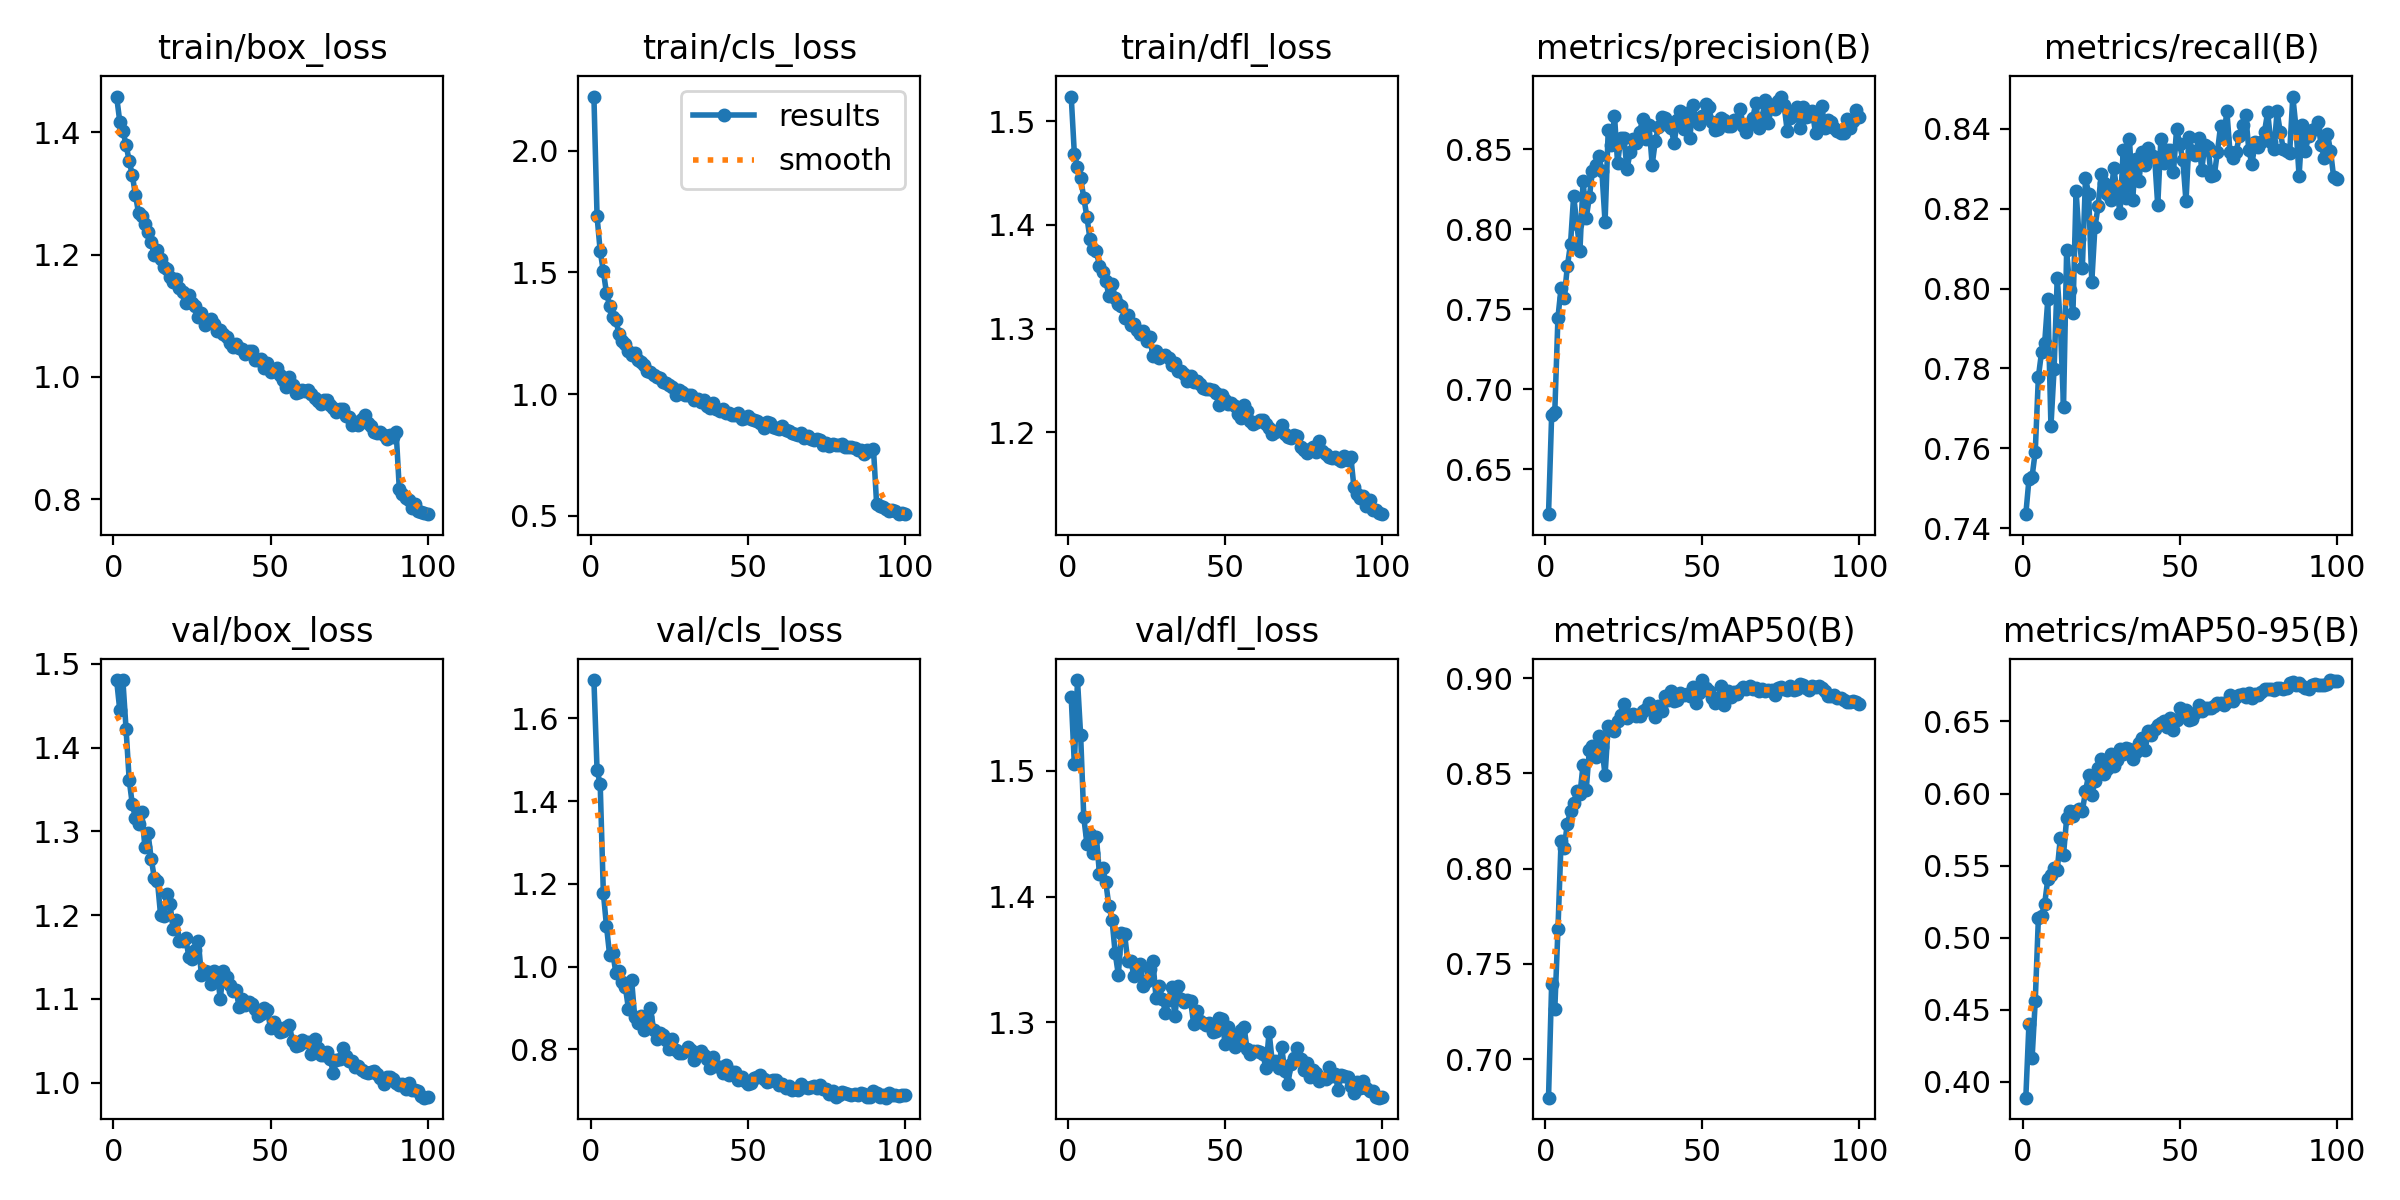

Data behind this chart, as committed beside it:
epoch, time, train/box_loss, train/cls_loss, train/dfl_loss, metrics/precision(B), metrics/recall(B), metrics/mAP50(B), metrics/mAP50-95(B), val/box_loss, val/cls_loss, val/dfl_loss, lr/pg0, lr/pg1, lr/pg2
1, 129.9, 1.458, 2.222, 1.524, 0.6221, 0.7435, 0.6798, 0.3891, 1.481, 1.693, 1.559, 0.0003696, 0.0003696, 0.0003696
2, 254.9, 1.417, 1.73, 1.468, 0.684, 0.7522, 0.7397, 0.4404, 1.445, 1.475, 1.505, 0.0007326, 0.0007326, 0.0007326
3, 379, 1.402, 1.587, 1.456, 0.6861, 0.7529, 0.7262, 0.4166, 1.48, 1.441, 1.572, 0.001088, 0.001088, 0.001088
4, 502.8, 1.379, 1.505, 1.445, 0.7448, 0.7591, 0.7681, 0.456, 1.422, 1.179, 1.528, 0.001078, 0.001078, 0.001078
5, 626.4, 1.353, 1.415, 1.426, 0.7634, 0.7779, 0.8145, 0.5137, 1.361, 1.098, 1.463, 0.001067, 0.001067, 0.001067
6, 750.1, 1.329, 1.363, 1.407, 0.7571, 0.784, 0.811, 0.5152, 1.332, 1.028, 1.442, 0.001056, 0.001056, 0.001056
7, 873.9, 1.297, 1.315, 1.386, 0.777, 0.7863, 0.8237, 0.5236, 1.316, 1.033, 1.449, 0.001045, 0.001045, 0.001045
8, 997.6, 1.267, 1.303, 1.376, 0.7907, 0.7973, 0.8302, 0.5406, 1.308, 0.9841, 1.435, 0.001034, 0.001034, 0.001034
9, 1121, 1.262, 1.246, 1.375, 0.8209, 0.7655, 0.8343, 0.5432, 1.323, 0.9887, 1.448, 0.001023, 0.001023, 0.001023
10, 1246, 1.25, 1.22, 1.36, 0.8035, 0.7799, 0.8409, 0.548, 1.281, 0.9627, 1.418, 0.001012, 0.001012, 0.001012
11, 1369, 1.236, 1.208, 1.354, 0.7865, 0.8026, 0.839, 0.5471, 1.298, 0.9509, 1.422, 0.001001, 0.001001, 0.001001
12, 1493, 1.22, 1.178, 1.346, 0.8303, 0.7912, 0.8545, 0.5694, 1.268, 0.8974, 1.412, 0.00099, 0.00099, 0.00099
13, 1617, 1.199, 1.163, 1.332, 0.807, 0.7703, 0.8414, 0.5575, 1.244, 0.9675, 1.392, 0.000979, 0.000979, 0.000979
14, 1741, 1.207, 1.17, 1.343, 0.82, 0.8097, 0.8624, 0.5828, 1.24, 0.8772, 1.381, 0.000968, 0.000968, 0.000968
15, 1865, 1.193, 1.139, 1.33, 0.8366, 0.7997, 0.8644, 0.5882, 1.2, 0.8626, 1.355, 0.000957, 0.000957, 0.000957
16, 1989, 1.179, 1.133, 1.324, 0.8403, 0.7938, 0.8585, 0.5847, 1.199, 0.8806, 1.338, 0.000946, 0.000946, 0.000946
17, 2113, 1.177, 1.118, 1.321, 0.8455, 0.8245, 0.8696, 0.588, 1.225, 0.8456, 1.371, 0.000935, 0.000935, 0.000935
18, 2237, 1.164, 1.094, 1.31, 0.8361, 0.8124, 0.8638, 0.5892, 1.213, 0.8776, 1.37, 0.000924, 0.000924, 0.000924
19, 2360, 1.156, 1.091, 1.313, 0.8044, 0.8053, 0.849, 0.5879, 1.183, 0.8995, 1.349, 0.000913, 0.000913, 0.000913
20, 2485, 1.159, 1.079, 1.304, 0.8617, 0.8276, 0.875, 0.6015, 1.194, 0.8475, 1.349, 0.000902, 0.000902, 0.000902
21, 2608, 1.146, 1.07, 1.304, 0.8525, 0.8238, 0.8746, 0.6131, 1.169, 0.8257, 1.336, 0.000891, 0.000891, 0.000891
22, 2732, 1.138, 1.066, 1.298, 0.8709, 0.8016, 0.8725, 0.5988, 1.169, 0.8388, 1.345, 0.00088, 0.00088, 0.00088
23, 2856, 1.121, 1.051, 1.295, 0.8411, 0.8154, 0.8776, 0.6085, 1.173, 0.8337, 1.347, 0.000869, 0.000869, 0.000869
24, 2980, 1.135, 1.048, 1.298, 0.8571, 0.8206, 0.8806, 0.6176, 1.15, 0.8233, 1.329, 0.000858, 0.000858, 0.000858
25, 3104, 1.121, 1.036, 1.288, 0.857, 0.8286, 0.8867, 0.6238, 1.147, 0.8017, 1.333, 0.000847, 0.000847, 0.000847
26, 3228, 1.116, 1.029, 1.292, 0.8375, 0.8265, 0.8789, 0.6139, 1.159, 0.825, 1.342, 0.000836, 0.000836, 0.000836
27, 3352, 1.098, 0.9986, 1.273, 0.8484, 0.8237, 0.8807, 0.6167, 1.169, 0.7971, 1.349, 0.000825, 0.000825, 0.000825
28, 3476, 1.105, 1.017, 1.278, 0.8566, 0.8221, 0.8813, 0.6275, 1.128, 0.7912, 1.32, 0.000814, 0.000814, 0.000814
29, 3600, 1.085, 1.009, 1.272, 0.8537, 0.8303, 0.8799, 0.6194, 1.133, 0.7903, 1.329, 0.000803, 0.000803, 0.000803
30, 3724, 1.091, 0.9951, 1.274, 0.8609, 0.8243, 0.8801, 0.6236, 1.132, 0.7966, 1.319, 0.000792, 0.000792, 0.000792
31, 3848, 1.095, 0.9968, 1.274, 0.8688, 0.8189, 0.8826, 0.6306, 1.118, 0.8063, 1.308, 0.000781, 0.000781, 0.000781
32, 3972, 1.087, 0.9952, 1.271, 0.8561, 0.8346, 0.884, 0.6278, 1.133, 0.797, 1.318, 0.00077, 0.00077, 0.00077
33, 4095, 1.076, 0.9779, 1.264, 0.865, 0.8226, 0.8869, 0.6315, 1.131, 0.774, 1.328, 0.000759, 0.000759, 0.000759
34, 4219, 1.077, 0.9787, 1.267, 0.8402, 0.8375, 0.8835, 0.6307, 1.1, 0.7911, 1.305, 0.000748, 0.000748, 0.000748
35, 4343, 1.07, 0.9677, 1.259, 0.855, 0.8222, 0.8797, 0.6238, 1.134, 0.7962, 1.329, 0.000737, 0.000737, 0.000737
36, 4467, 1.065, 0.9773, 1.259, 0.8639, 0.8324, 0.8854, 0.6288, 1.127, 0.7851, 1.319, 0.000726, 0.000726, 0.000726
37, 4591, 1.056, 0.9513, 1.256, 0.8701, 0.8269, 0.8829, 0.6349, 1.117, 0.7772, 1.316, 0.000715, 0.000715, 0.000715
38, 4714, 1.049, 0.9418, 1.25, 0.8697, 0.8342, 0.8905, 0.6385, 1.109, 0.7537, 1.318, 0.000704, 0.000704, 0.000704
39, 4838, 1.054, 0.9646, 1.254, 0.865, 0.8308, 0.8887, 0.63, 1.111, 0.781, 1.317, 0.000693, 0.000693, 0.000693
40, 4962, 1.048, 0.9393, 1.248, 0.8635, 0.8353, 0.8931, 0.6437, 1.091, 0.7593, 1.299, 0.000682, 0.000682, 0.000682
41, 5086, 1.045, 0.9321, 1.249, 0.8536, 0.8334, 0.8881, 0.6409, 1.099, 0.7568, 1.309, 0.000671, 0.000671, 0.000671
42, 5209, 1.038, 0.9388, 1.247, 0.8681, 0.833, 0.8884, 0.6449, 1.093, 0.7427, 1.301, 0.00066, 0.00066, 0.00066
43, 5333, 1.042, 0.9237, 1.243, 0.8736, 0.8208, 0.8924, 0.6477, 1.096, 0.7613, 1.299, 0.000649, 0.000649, 0.000649
44, 5457, 1.042, 0.9234, 1.241, 0.8624, 0.8375, 0.891, 0.6488, 1.094, 0.7372, 1.298, 0.000638, 0.000638, 0.000638
45, 5581, 1.028, 0.9164, 1.241, 0.8727, 0.8314, 0.8917, 0.6504, 1.088, 0.7461, 1.299, 0.000627, 0.000627, 0.000627
46, 5705, 1.027, 0.9157, 1.24, 0.8573, 0.8347, 0.8906, 0.6461, 1.08, 0.7446, 1.293, 0.000616, 0.000616, 0.000616
47, 5829, 1.029, 0.921, 1.238, 0.8775, 0.8347, 0.8953, 0.6524, 1.082, 0.7248, 1.293, 0.0006051, 0.0006051, 0.0006051
48, 5953, 1.015, 0.8978, 1.226, 0.8675, 0.8292, 0.8867, 0.644, 1.089, 0.7333, 1.304, 0.0005941, 0.0005941, 0.0005941
49, 6077, 1.023, 0.9042, 1.236, 0.8657, 0.8399, 0.8922, 0.651, 1.086, 0.724, 1.303, 0.0005831, 0.0005831, 0.0005831
50, 6201, 1.008, 0.9113, 1.231, 0.8708, 0.8362, 0.899, 0.6597, 1.065, 0.7166, 1.283, 0.0005721, 0.0005721, 0.0005721
51, 6325, 1.01, 0.8999, 1.227, 0.878, 0.8321, 0.8948, 0.654, 1.072, 0.7173, 1.296, 0.0005611, 0.0005611, 0.0005611
52, 6449, 1.015, 0.8937, 1.228, 0.8765, 0.8218, 0.8935, 0.658, 1.066, 0.7293, 1.29, 0.0005501, 0.0005501, 0.0005501
53, 6573, 1.004, 0.8915, 1.225, 0.8672, 0.838, 0.8895, 0.6512, 1.061, 0.7319, 1.28, 0.0005391, 0.0005391, 0.0005391
54, 6697, 0.9951, 0.8827, 1.218, 0.8618, 0.8345, 0.8868, 0.6515, 1.062, 0.7379, 1.286, 0.0005281, 0.0005281, 0.0005281
55, 6821, 0.9833, 0.8612, 1.214, 0.8623, 0.8335, 0.8895, 0.6558, 1.066, 0.7274, 1.294, 0.0005171, 0.0005171, 0.0005171
56, 6945, 0.9994, 0.8838, 1.227, 0.8692, 0.8376, 0.8961, 0.6611, 1.069, 0.7207, 1.297, 0.0005061, 0.0005061, 0.0005061
57, 7068, 0.9871, 0.8813, 1.22, 0.868, 0.8298, 0.886, 0.657, 1.049, 0.7235, 1.278, 0.0004951, 0.0004951, 0.0004951
58, 7192, 0.9744, 0.8656, 1.211, 0.8642, 0.8359, 0.8932, 0.6596, 1.043, 0.725, 1.274, 0.0004841, 0.0004841, 0.0004841
59, 7316, 0.9757, 0.8624, 1.208, 0.8647, 0.8355, 0.89, 0.659, 1.045, 0.7254, 1.277, 0.0004731, 0.0004731, 0.0004731
60, 7440, 0.9781, 0.8565, 1.21, 0.8681, 0.8283, 0.8928, 0.6592, 1.051, 0.7144, 1.277, 0.0004621, 0.0004621, 0.0004621
... 40 more rows
